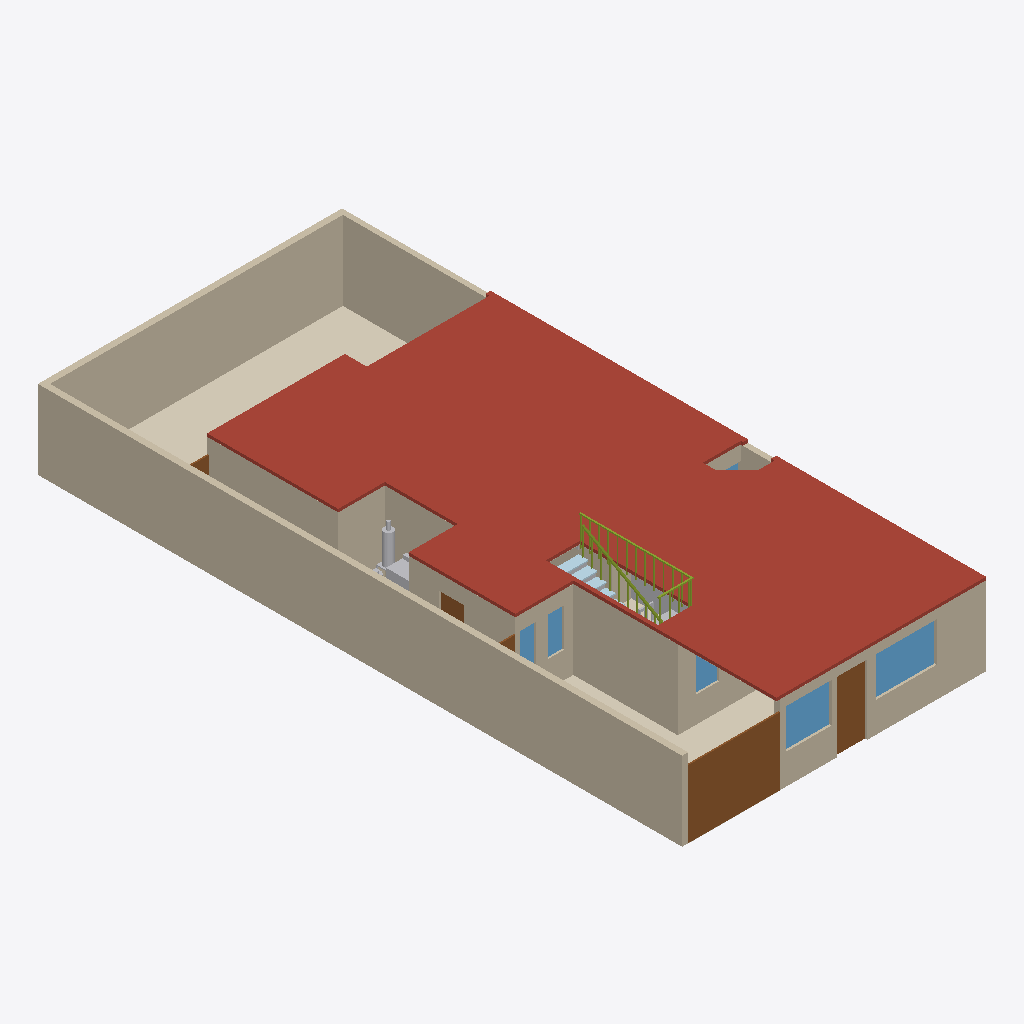
Isometric view of an IFC building model (IFC-SPF (STEP), schema IFC4, length unit metre), seen from the south-west, elements coloured by IFC class: 26 members (olive), 17 walls (beige), 9 other elements (light grey), 6 coverings (cream), 6 windows (light blue), 5 doors (brown), 4 plates (pale blue), 1 roof (red-brown).
Extent 10.0 m × 21.2 m × 3.5 m (x, y, z). Storeys (1): Planta baja at 0.00 m. Elements (344): 105 IfcFurniture, 40 IfcWall, 34 IfcMember, 24 IfcCovering, 21 IfcDiscreteAccessory, 14 IfcAudioVisualAppliance, 14 IfcBuildingElementProxy, 14 IfcPlate, 13 IfcOutlet, 12 IfcDoor, 12 IfcWindow, 9 IfcLightFixture.

HEADER;
FILE_DESCRIPTION(('ViewDefinition[DesignTransferView]'),'2;1');
FILE_NAME('/dev/null','2026-10-26T00:34:45-06:00',(''),(''),'IfcOpenShell 0.9.0.post1','IfcOpenShell 0.9.0.post1','Nobody');
FILE_SCHEMA(('IFC4'));
ENDSEC;
DATA;
#1=IFCPROJECT('3M26YAdt5Ii81g8HcdQvja',$,'Casa Jonhy — planta existente — propuesta: Escalera recta a la segunda planta',$,$,$,$,(#10),#5);
#12=IFCSITE('3cJeHvK$rR8RI_2yZnSELC',$,'Terreno',$,$,#35,$,$,$,$,$,$,$,$);
#18=IFCBUILDING('005_sqp55Jk8CPsZyEy18r',$,'Casa',$,$,#41,$,$,$,$,$,$);
#24=IFCBUILDINGSTOREY('0yFFDbz5DQsB1OXGedVNuA',$,'Planta baja',$,$,#47,$,$,$,$);
#17236=IFCSLAB('2WT1Jj_5HL9uQ1idxoWpdZ',$,'losa',$,$,#17248,#17243,$,.ROOF.);
#53=IFCWALL('3KH_2e4mDOdu2uT2lOurG1',$,'W01',$,$,#1310,#69,$,.SOLIDWALL.);
#81=IFCWALL('1asaDOY4DLKPuD5LYFJ7_d',$,'W02',$,$,#1180,#97,$,.SOLIDWALL.);
#38318=IFCCOVERING('39_t459wbVjP7$VM8oS3l$',$,'S09-piso',$,$,#38467,#38334,$,.FLOORING.);
#165=IFCWALL('2vM_6g8gPNdwFCMWglQdpV',$,'W05',$,$,#1185,#181,$,.SOLIDWALL.);
#417=IFCWALL('2r_Cs5qmrT5OFQhXawL72E',$,'W14',$,$,#1200,#433,$,.SOLIDWALL.);
#109=IFCWALL('0SrTH4J8rN7gPQLvfy1L6m',$,'W03',$,$,#1245,#125,$,.SOLIDWALL.);
#8509=IFCDOOR('2n7UQi_AjKVQ$qgWmzpZox',$,'D12',$,$,#8530,#8525,$,2.23,3.04,.DOOR.,$,$);
#361=IFCWALL('2gy07vHUXRfeR2J508h1kr',$,'W12',$,$,#1260,#377,$,.SOLIDWALL.);
#221=IFCWALL('0XUEQ_96rN9R4cELlUaDZc',$,'W07',$,$,#1320,#237,$,.SOLIDWALL.);
#389=IFCWALL('1sNffVdvrKpwgfkchTOZgY',$,'W13',$,$,#1330,#405,$,.SOLIDWALL.);
#867=IFCWALL('0ZHx1C3ivPKwYcp6TFk6q3',$,'W30',$,$,#1290,#883,$,.SOLIDWALL.);
#725=IFCWALL('3e7Q9b4fPRZgGpaFQFEkS1',$,'W25',$,$,#1350,#741,$,.SOLIDWALL.);
#613=IFCWALL('2gXr9tbk5UrxhAwS_vePR0',$,'W21',$,$,#1275,#629,$,.SOLIDWALL.);
#38362=IFCCOVERING('05hmDhczHPl83PVmkt_vvh',$,'S11-piso',$,$,#38457,#38378,$,.FLOORING.);
#9143=IFCWINDOW('1v$LvsgbHI7v$O_o4b6nam',$,'V11',$,$,#9188,#9159,$,1.3,2.0,.WINDOW.,$,$);
#557=IFCWALL('2B9d_vq3vIKxX5QFll_Nhq',$,'W19',$,$,#1340,#573,$,.SOLIDWALL.);
#1376=IFCDOOR('09tTKIQUHGjBp$bO$gtI_R',$,'D01',$,$,#1421,#1392,$,2.3,0.98,.DOOR.,$,$);
#9201=IFCWINDOW('0wvXS1kAPVBRQk9rPyUegr',$,'V12',$,$,#9246,#9217,$,1.3,1.5,.WINDOW.,$,$);
#38340=IFCCOVERING('3CXTq6sg1QReT$ReGbyUl1',$,'S10-piso',$,$,#38462,#38356,$,.FLOORING.);
#501=IFCWALL('1rfnFGsVDLawycbf$I3vm5',$,'W17',$,$,#1205,#517,$,.SOLIDWALL.);
#28497=IFCFURNITURE('3ZvMd5tTnSvAPVroZZdlpV',$,'sala-sofa',$,'sofá en L',#28577,#28572,$,.USERDEFINED.);
#641=IFCWALL('1hie4jVk1RqvEER0W3X9Y3',$,'W22',$,$,#1345,#657,$,.SOLIDWALL.);
#137=IFCWALL('0TSsOZddDGp8cBxzW_PEkK',$,'W04',$,$,#1315,#153,$,.SOLIDWALL.);
#8723=IFCWINDOW('3nvYm$Am1L3ROgul4SV7vV',$,'V04',$,$,#8768,#8739,$,1.27,0.51,.WINDOW.,$,$);
#35645=IFCELECTRICAPPLIANCE('3SY83jE4DKfAys2d2WOkpf',$,'lavanderia-secadora',$,$,#35671,#35666,$,.TUMBLEDRYER.);
#473=IFCWALL('20lrEyBi5H5eepC6pktsDF',$,'W16',$,$,#1335,#489,$,.SOLIDWALL.);
#35677=IFCFLOWSTORAGEDEVICE('20ZMt$ILTLu9PgOFlC1lHH',$,'lavanderia-boiler',$,'calentador de agua (boiler)',#35799,#35794,$);
#8542=IFCWINDOW('290htOsfrVY8GJ9u572VCt',$,'V01',$,$,#8587,#8558,$,1.27,0.745,.WINDOW.,$,$);
#8663=IFCWINDOW('0NODzIwO1JaPJECbs1iP5r',$,'V03',$,$,#8708,#8679,$,1.27,0.5,.WINDOW.,$,$);
#37717=IFCMEMBER('0bkhsTKfHUIvZSDY80UNds',$,'pasamanos',$,'pasamanos',#37737,#37732,$,.USERDEFINED.);
#2865=IFCDOOR('36J1YWaUXVLuiVFRuVjFMu',$,'D04',$,$,#2910,#2881,$,2.1,0.83,.DOOR.,$,$);
#37223=IFCMEMBER('0t69jSUTbHNwJJ2Zjc77fT',$,'guarda-pasamanos-este',$,'pasamanos de la guarda',#37243,#37238,$,.USERDEFINED.);
#36831=IFCPLATE('0MK45tnWPQqBq24Ao1HmT9',$,'huella-14',$,'huella de madera',#36851,#36846,$,.USERDEFINED.);
#8478=IFCDOOR('1zZXifbeXJbxcglZ2AFOsT',$,'D11',$,$,#8499,#8494,$,2.1,1.08,.DOOR.,$,$);
#36779=IFCPLATE('1rcxBgDOHKw8$u15CNp_Pt',$,'huella-13',$,'huella de madera',#36799,#36794,$,.USERDEFINED.);
#8445=IFCDOOR('2tvWovYKjMHeb2Qcba_WbP',$,'D10',$,$,#8466,#8461,$,2.1,1.005,.DOOR.,$,$);
#38112=IFCCOVERING('2yIo0aeVbPDwVqz0PcYkZx',$,'S01-piso',$,$,#38442,#38128,$,.FLOORING.);
#277=IFCWALL('0ACGmkTn9Sou96c8z9njNy',$,'W09',$,$,#1255,#293,$,.SOLIDWALL.);
#36727=IFCPLATE('2yqqAfNSnLGezjKb49rtZU',$,'huella-12',$,'huella de madera',#36747,#36742,$,.USERDEFINED.);
#37249=IFCMEMBER('3KcZLrfDTLdPdbKXLs1aht',$,'guarda-pasamanos-sur',$,'pasamanos de la guarda',#37269,#37264,$,.USERDEFINED.);
#28713=IFCFURNITURE('16vkBEq2nGG8u8iJZGYmgB',$,'comedor-mesa',$,$,#28763,#28758,$,.TABLE.);
#28771=IFCFURNITURE('2NSDIwdN9HLh3uW1f85pkK',$,'comedor-sillas',$,$,#29109,#29104,$,.CHAIR.);
#36675=IFCPLATE('0lv0V6rIPJMwBmYJHKMk6d',$,'huella-11',$,'huella de madera',#36695,#36690,$,.USERDEFINED.);
#37379=IFCMEMBER('1ME3tv7B1Kvf$JC6xUXJti',$,'guarda-poste-e04',$,'poste de la guarda',#37399,#37394,$,.USERDEFINED.);
#37405=IFCMEMBER('1bxM2xtHrI9vPaQTkEoBkf',$,'guarda-poste-e05',$,'poste de la guarda',#37425,#37420,$,.USERDEFINED.);
#36805=IFCBUILDINGELEMENTPROXY('0tPZKSBu9Pj9v7J8nO9l_0',$,'escalon-14',$,'escalón de concreto',#36825,#36820,$,.USERDEFINED.);
#37457=IFCMEMBER('1BOvB0z0TNkA9MbvLO6Pxb',$,'guarda-poste-e07',$,'poste de la guarda',#37477,#37472,$,.USERDEFINED.);
#37587=IFCMEMBER('3FMoL6OOTH6xg1Q93f3SE0',$,'guarda-poste-e12',$,'poste de la guarda',#37607,#37602,$,.USERDEFINED.);
#37431=IFCMEMBER('3NnKkhUxXHTudq81ObQhlw',$,'guarda-poste-e06',$,'poste de la guarda',#37451,#37446,$,.USERDEFINED.);
#37093=IFCMEMBER('254M4agoHK5fViXkOpd71P',$,'balaustre-10',$,'balaustre',#37113,#37108,$,.USERDEFINED.);
#37119=IFCMEMBER('1gj5aHk1PL0ggacykmpT7o',$,'balaustre-11',$,'balaustre',#37139,#37134,$,.USERDEFINED.);
#37145=IFCMEMBER('1mDbyYk7zGfBWBhNgFQizF',$,'balaustre-12',$,'balaustre',#37165,#37160,$,.USERDEFINED.);
#37171=IFCMEMBER('2al38Ll$9ODgfnnH9zkDU3',$,'balaustre-13',$,'balaustre',#37191,#37186,$,.USERDEFINED.);
#37197=IFCMEMBER('3Xo_I6e21P5Pc32dqlfbbY',$,'balaustre-14',$,'balaustre',#37217,#37212,$,.USERDEFINED.);
#37301=IFCMEMBER('02pdHZaHrQ5w6cMTVQo7v3',$,'guarda-poste-e01',$,'poste de la guarda',#37321,#37316,$,.USERDEFINED.);
#37509=IFCMEMBER('1PpAXNKeTOlOMkdZjPCfxF',$,'guarda-poste-e09',$,'poste de la guarda',#37529,#37524,$,.USERDEFINED.);
#37327=IFCMEMBER('1zr4QDJKfVe9BlxW_b_MRR',$,'guarda-poste-e02',$,'poste de la guarda',#37347,#37342,$,.USERDEFINED.);
#37535=IFCMEMBER('3JDg_Ux6bPwgI_c7i28oBq',$,'guarda-poste-e10',$,'poste de la guarda',#37555,#37550,$,.USERDEFINED.);
#37639=IFCMEMBER('0cd9a_DfXHZBBqn3Xh7xnS',$,'guarda-poste-s01',$,'poste de la guarda',#37659,#37654,$,.USERDEFINED.);
#37691=IFCMEMBER('1sqbisEIDVCR0wgNTNINop',$,'guarda-poste-s03',$,'poste de la guarda',#37711,#37706,$,.USERDEFINED.);
#37275=IFCMEMBER('2yZjMJbXTVr8tWKCCxsh83',$,'guarda-poste-e00',$,'poste de la guarda',#37295,#37290,$,.USERDEFINED.);
#37561=IFCMEMBER('3cqVOHggvS4e5tb8VrxXtq',$,'guarda-poste-e11',$,'poste de la guarda',#37581,#37576,$,.USERDEFINED.);
#37613=IFCMEMBER('21bztI2gfIzQ0Zl1zr$SlQ',$,'guarda-poste-s00',$,'poste de la guarda',#37633,#37628,$,.USERDEFINED.);
#37665=IFCMEMBER('0RJtWhY71UiRJVzpOD9cY3',$,'guarda-poste-s02',$,'poste de la guarda',#37685,#37680,$,.USERDEFINED.);
#37067=IFCMEMBER('11mL$sPyrJHBascenn$8FJ',$,'balaustre-09',$,'balaustre',#37087,#37082,$,.USERDEFINED.);
#8783=IFCWINDOW('1$2$YC_qDMou6rfjpQfGFB',$,'V05',$,$,#8828,#8799,$,1.26,1.24,.WINDOW.,$,$);
#36753=IFCBUILDINGELEMENTPROXY('0KWJDXRNbTyfHzhvnj$ZYv',$,'escalon-13',$,'escalón de concreto',#36773,#36768,$,.USERDEFINED.);
#35805=IFCFURNITURE('0w84iESMjO6Po1oLEF1YNm',$,'lavanderia-boiler-base',$,'base del boiler',#35849,#35844,$,.USERDEFINED.);
#17256=IFCCOVERING('3KEAe$HmfUne_4AHAS6IeN',$,'S01-techo',$,$,#17277,#17272,$,.CEILING.);
#37041=IFCMEMBER('2gZWZ_xnHIrfOmzTB1xtN6',$,'balaustre-08',$,'balaustre',#37061,#37056,$,.USERDEFINED.);
#35855=IFCFLOWSTORAGEDEVICE('0oGEioaHbPtBFGu7zoqcff',$,'lavanderia-gas',$,'cilindro de gas',#35977,#35972,$);
#17447=IFCCOVERING('3y8YwvgCHRUQd0ToM1hwPo',$,'S11-techo',$,$,#17468,#17463,$,.CEILING.);
#37353=IFCMEMBER('0sQ1RJhdPRYB8BTu7n2B65',$,'guarda-poste-e03',$,'poste de la guarda',#37373,#37368,$,.USERDEFINED.);
ENDSEC;
